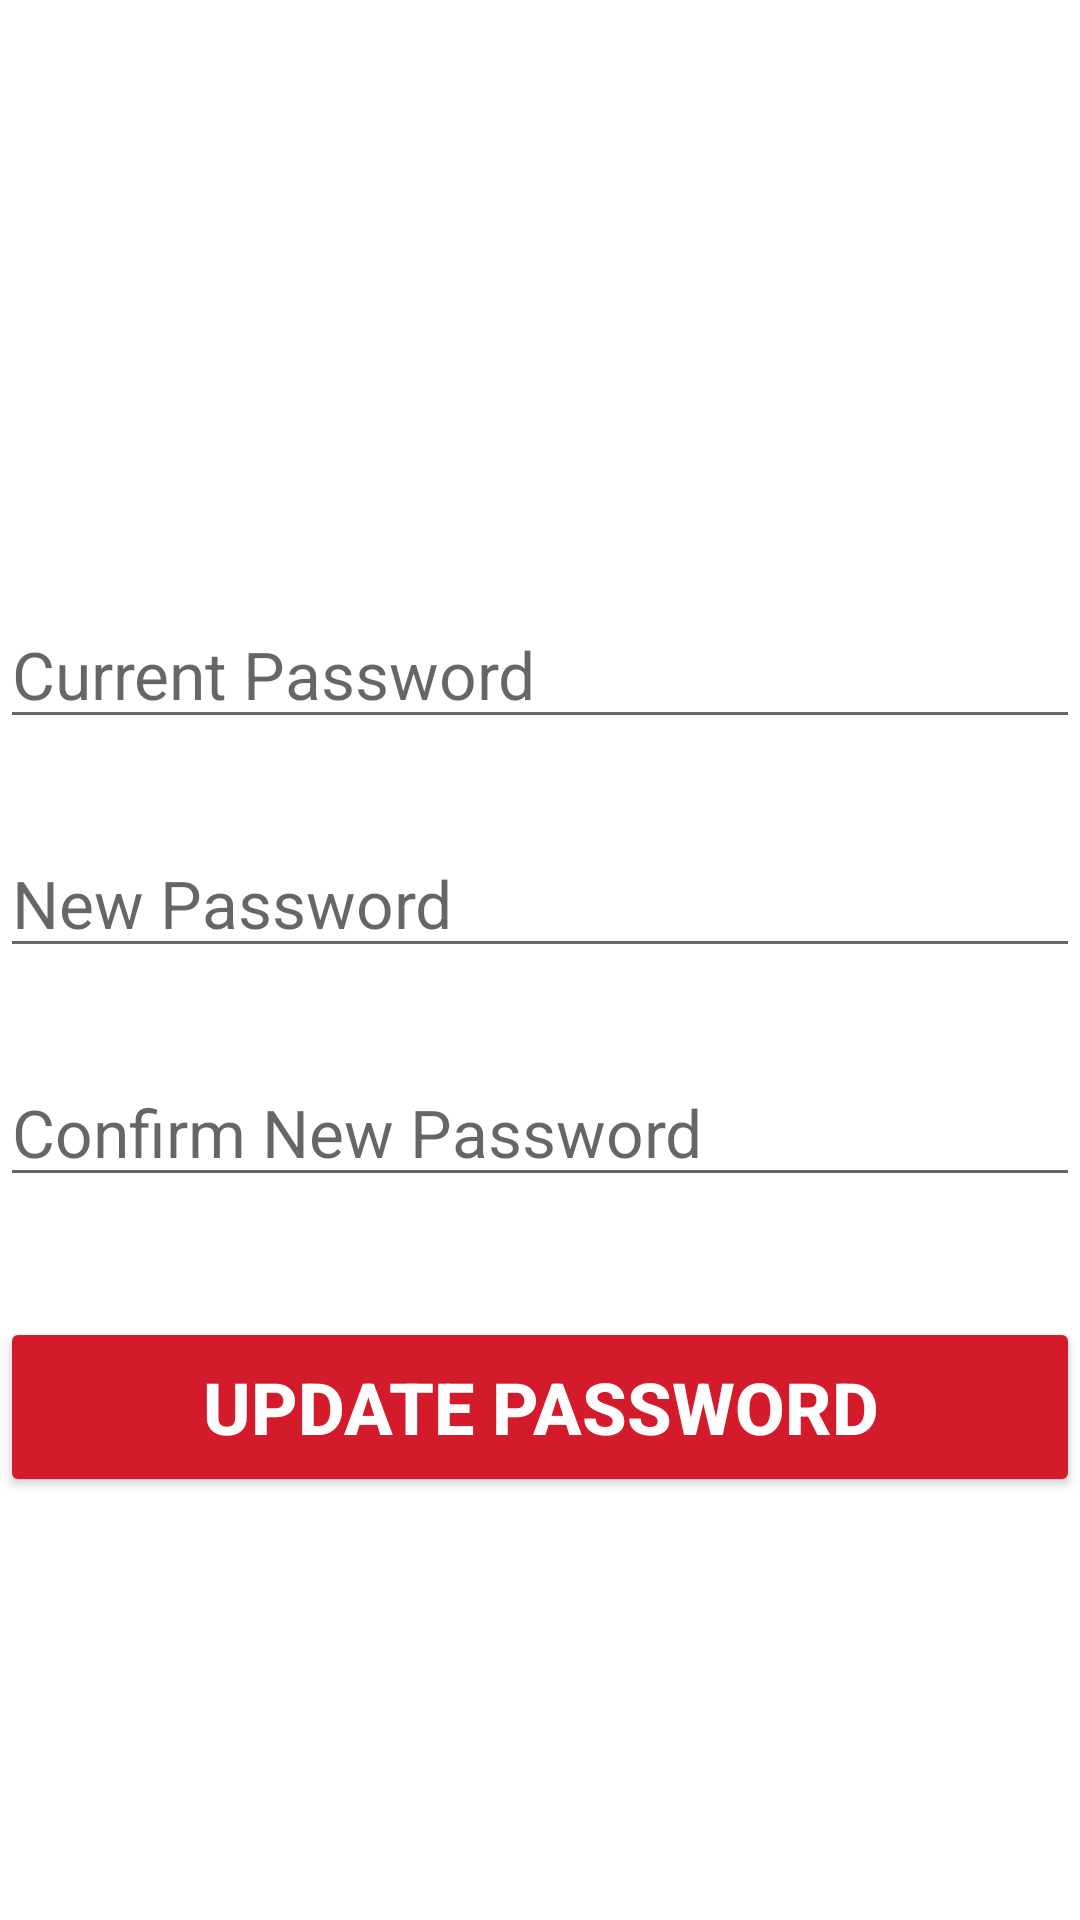

The Android layout XML behind this screen, and the referenced resources:
<!-- AndroidManifest.xml: application theme Theme.Mobilefinalproject -->
<!-- res/layout/activity_update_password.xml -->
<?xml version="1.0" encoding="utf-8"?>
<androidx.constraintlayout.widget.ConstraintLayout xmlns:android="http://schemas.android.com/apk/res/android"
    xmlns:app="http://schemas.android.com/apk/res-auto"
    xmlns:tools="http://schemas.android.com/tools"
    android:layout_width="match_parent"
    android:layout_height="match_parent"
    tools:context=".Profile.AccountSettings.UpdatePasswordActivity">

    <EditText
        android:layout_width="360dp"
        android:layout_height="wrap_content"
        android:id="@+id/current_password_text"
        android:layout_marginTop="200dp"
        android:ems="10"
        android:hint="@string/current_password_text"
        android:textSize="22sp"
        android:inputType="textPassword"
        app:layout_constraintLeft_toLeftOf="parent"
        app:layout_constraintRight_toRightOf="parent"
        app:layout_constraintTop_toTopOf="parent"
        android:importantForAutofill="no" />

    <EditText
        android:layout_width="360dp"
        android:layout_height="wrap_content"
        android:id="@+id/new_password_text"
        android:ems="10"
        android:inputType="textPassword"
        android:textSize="22sp"
        android:hint="@string/new_password_text"
        app:layout_constraintTop_toBottomOf="@+id/current_password_text"
        app:layout_constraintLeft_toLeftOf="parent"
        app:layout_constraintRight_toRightOf="parent"
        android:layout_marginTop="30dp"
        android:importantForAutofill="no" />

    <EditText
        android:layout_width="360dp"
        android:layout_height="wrap_content"
        android:id="@+id/confirm_new_password_text"
        android:ems="10"
        android:inputType="textPassword"
        android:textSize="22sp"
        android:hint="@string/confirm_new_password_text"
        app:layout_constraintTop_toBottomOf="@+id/new_password_text"
        app:layout_constraintLeft_toLeftOf="parent"
        app:layout_constraintRight_toRightOf="parent"
        android:layout_marginTop="30dp"
        android:importantForAutofill="no" />

    <Button
        android:layout_width="360dp"
        android:layout_height="60dp"
        android:id="@+id/update_password_button"
        android:layout_marginTop="40dp"
        android:text="@string/update_password_text"
        android:textColor="#ffffff"
        android:backgroundTint="#d41b2b"
        android:textSize="24sp"
        android:textStyle="bold"
        app:layout_constraintTop_toBottomOf="@+id/confirm_new_password_text"
        app:layout_constraintLeft_toLeftOf="parent"
        app:layout_constraintRight_toRightOf="parent"/>

    <ProgressBar
        android:id="@+id/progress_bar"
        style="?android:attr/progressBarStyleLarge"
        android:layout_width="wrap_content"
        android:layout_height="wrap_content"
        android:layout_centerInParent="true"
        android:indeterminate="true"
        android:indeterminateTint="#d41b2b"
        android:indeterminateTintMode="src_atop"
        android:visibility="gone"
        app:layout_constraintBottom_toBottomOf="parent"
        app:layout_constraintHorizontal_bias="0.498"
        app:layout_constraintLeft_toLeftOf="parent"
        app:layout_constraintRight_toRightOf="parent"
        app:layout_constraintTop_toTopOf="@id/update_password_button"
        tools:ignore="MissingConstraints" />

</androidx.constraintlayout.widget.ConstraintLayout>
<!-- resources referenced by this layout -->
<resources>
  <string name="confirm_new_password_text">Confirm New Password</string>
  <string name="current_password_text">Current Password</string>
  <string name="new_password_text">New Password</string>
  <string name="update_password_text">Update Password</string>
  <style name="Theme.Mobilefinalproject" parent="Theme.MaterialComponents.DayNight.DarkActionBar">
          
          <item name="colorPrimary">@color/purple_500</item>
          <item name="colorPrimaryVariant">@color/purple_700</item>
          <item name="colorOnPrimary">@color/white</item>
          
          <item name="colorSecondary">@color/teal_200</item>
          <item name="colorSecondaryVariant">@color/teal_700</item>
          <item name="colorOnSecondary">@color/black</item>
          
          <item name="android:statusBarColor" tools:targetApi="l">?attr/colorPrimaryVariant</item>
          
      </style>
  <!-- not gathered from this repository: default colours our renderer supplied (Android Studio template values) -->
  <color name="purple_500">#FF6200EE</color>
  <color name="purple_700">#FF3700B3</color>
  <color name="teal_200">#FF03DAC5</color>
  <color name="teal_700">#FF018786</color>
  <color name="black">#FF000000</color>
  <color name="white">#FFFFFFFF</color>
</resources>
